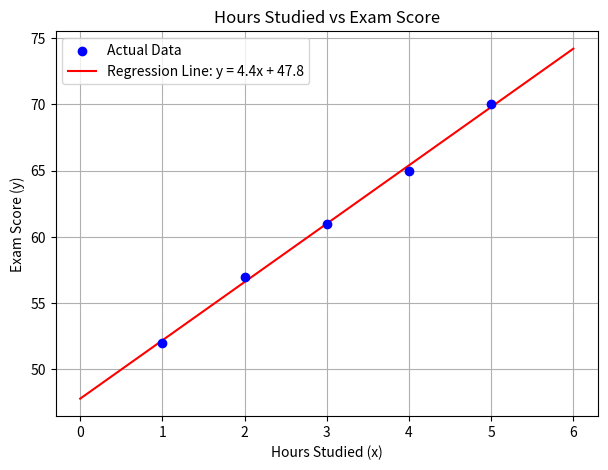

Reproduce this figure in Python.
import matplotlib.pyplot as plt
import numpy as np

# Data
x = np.array([1, 2, 3, 4, 5])
y = np.array([52, 57, 61, 65, 70])

# Regression parameters
m = 4.4
b = 47.8

# Predicted y values (for plotting the line)
x_line = np.linspace(0, 6, 100)
y_line = m * x_line + b

# Plot
plt.figure(figsize=(7, 5))
plt.scatter(x, y, color='blue', label='Actual Data', zorder=3)
plt.plot(x_line, y_line, color='red', label=f'Regression Line: y = {m}x + {b}')

plt.title('Hours Studied vs Exam Score')
plt.xlabel('Hours Studied (x)')
plt.ylabel('Exam Score (y)')
plt.legend()
plt.grid(True)
plt.savefig('regression_plot.png', dpi=150)
plt.show()
